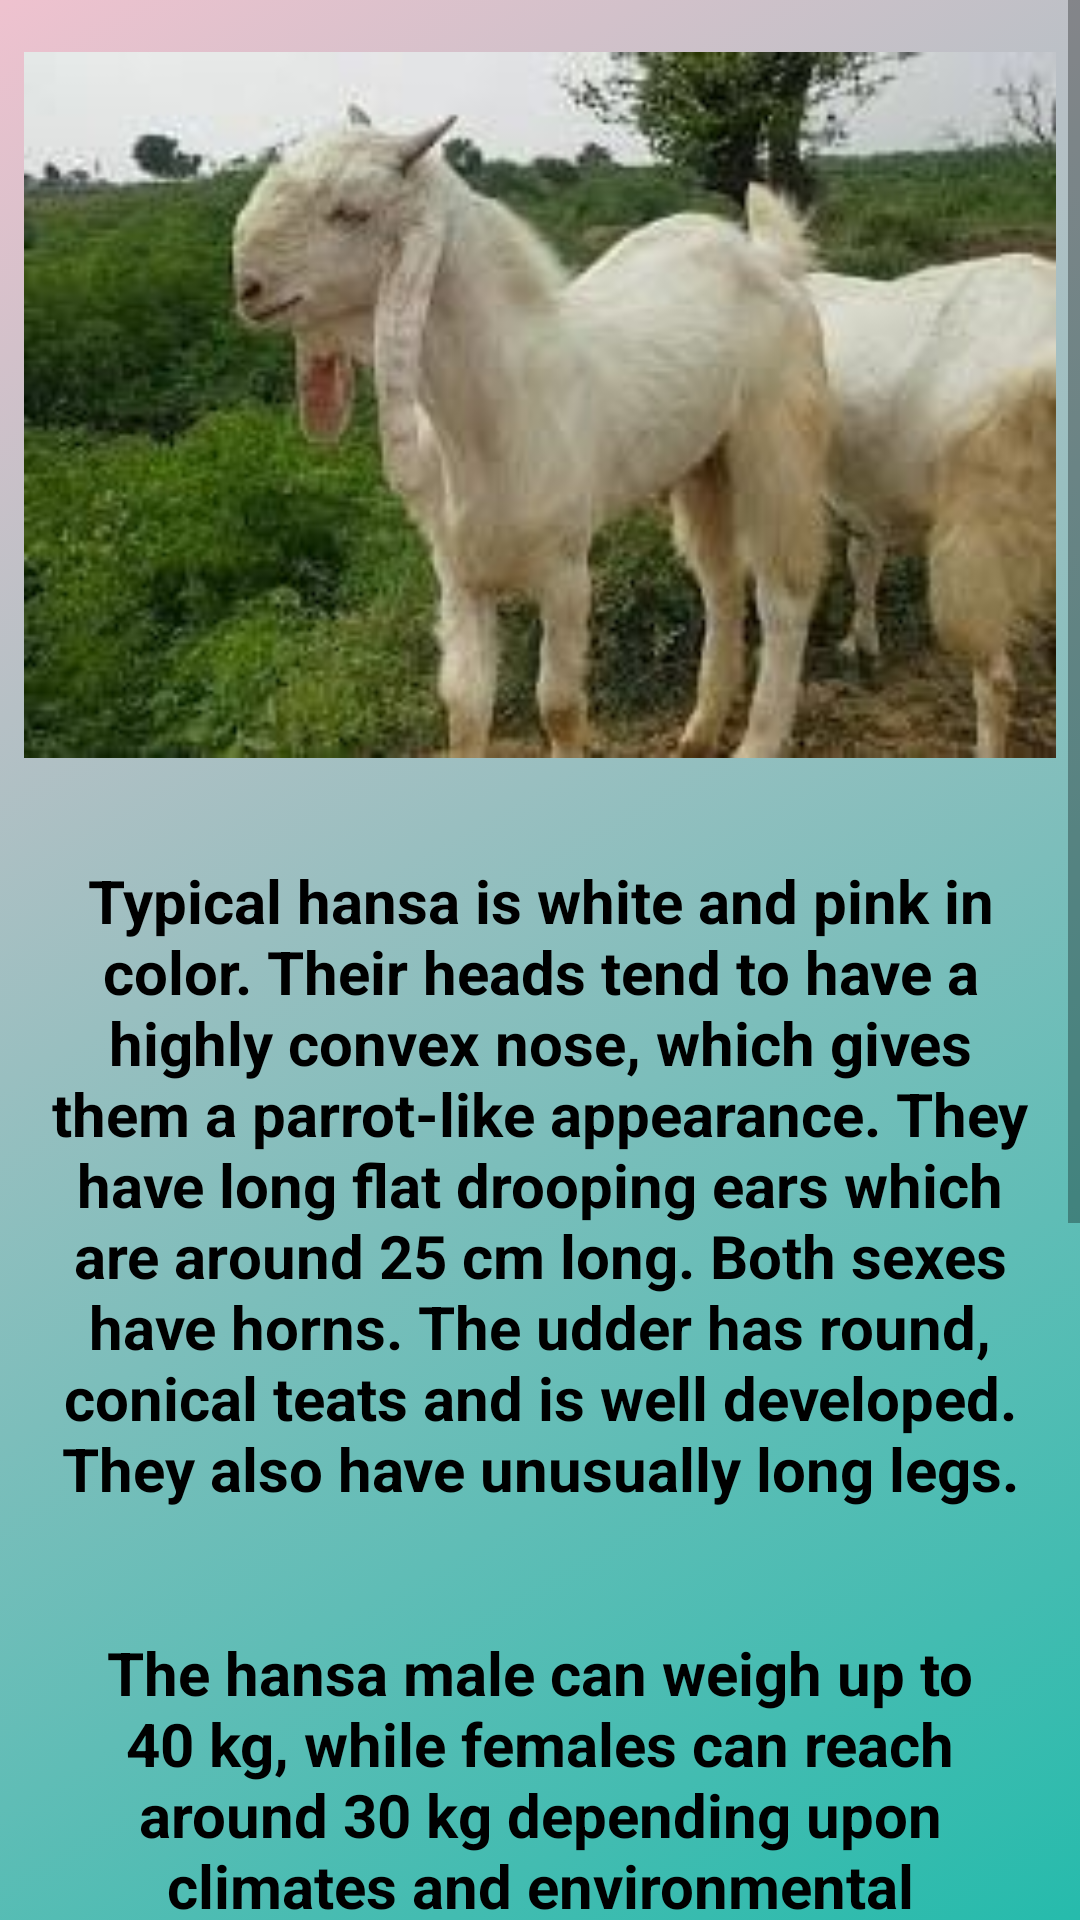

Here is an Android app screen rendered from its layout file. Give the layout XML and the strings, colors and styles it references.
<!-- AndroidManifest.xml: application theme Theme.RahateGoatFarming07 -->
<!-- res/layout/activity_goat9.xml -->
<?xml version="1.0" encoding="utf-8"?>
<ScrollView xmlns:android="http://schemas.android.com/apk/res/android"
    xmlns:app="http://schemas.android.com/apk/res-auto"
    xmlns:tools="http://schemas.android.com/tools"
    android:layout_width="match_parent"
    android:layout_height="match_parent"
    android:orientation="vertical"
    tools:context=".Goat9"
    android:background="@drawable/background_color5"
    tools:ignore="SpeakableTextPresentCheck">

    <LinearLayout
        android:layout_width="match_parent"
        android:layout_height="match_parent"
        android:orientation="vertical">

        <ImageView
            android:id="@+id/imageView"
            android:layout_width="match_parent"
            android:layout_height="250dp"
            android:layout_marginStart="8dp"
            android:layout_marginTop="10dp"
            android:layout_marginEnd="8dp"
            android:background="@drawable/input_bg"
            android:src="@drawable/goat9"
            app:layout_constraintEnd_toEndOf="parent"
            app:layout_constraintStart_toStartOf="parent"
            app:layout_constraintTop_toTopOf="parent" />

        <TextView
            android:layout_marginTop="10dp"
            android:layout_width="match_parent"
            android:layout_height="250dp"
            android:background="@drawable/input_bg"
            android:layout_marginRight="8dp"
            android:layout_marginLeft="8dp"
            android:gravity="center"
            android:text="Typical hansa is white and pink in color. Their heads tend to have a highly convex nose, which gives them a parrot-like appearance. They have long flat drooping ears which are around 25 cm long. Both sexes have horns. The udder has round, conical teats and is well developed. They also have unusually long legs."
            android:textSize="20sp"
            android:textColor="@color/black"
            android:textStyle="bold"/>

        <TextView
            android:layout_marginTop="10dp"
            android:layout_width="match_parent"
            android:layout_height="150dp"
            android:background="@drawable/input_bg"
            android:layout_marginRight="8dp"
            android:layout_marginLeft="8dp"
            android:gravity="center"
            android:text="The hansa male can weigh up to 40 kg, while females can reach around 30 kg depending upon climates and environmental condition."
            android:textSize="20sp"
            android:textColor="@color/black"
            android:textStyle="bold"/>

        <TextView
            android:layout_marginTop="10dp"
            android:layout_width="match_parent"
            android:layout_height="100dp"
            android:background="@drawable/input_bg"
            android:layout_marginRight="8dp"
            android:layout_marginLeft="8dp"
            android:gravity="center"
            android:text="The average lactation yield per day has been found to be slightly less than two kg."
            android:textSize="20sp"
            android:textColor="@color/black"
            android:textStyle="bold"/>

        <TextView
            android:layout_marginTop="10dp"
            android:layout_width="match_parent"
            android:layout_height="200dp"
            android:background="@drawable/input_bg"
            android:layout_marginRight="8dp"
            android:layout_marginLeft="8dp"
            android:gravity="center"
            android:text="During the winter they spend more than 90% of their time grazing, although this falls to around 55% in the hot Indian summer. The breed browses on bushes, tree leaves and the top of grasses rather than typical ground grazing."
            android:textSize="20sp"
            android:layout_marginBottom="5dp"
            android:textColor="@color/black"
            android:textStyle="bold"/>
    </LinearLayout>

</ScrollView>
<!-- resources referenced by this layout -->
<resources>
  <color name="black">#FF000000</color>
  <!-- drawable background_color5 (drawable) -->
  <?xml version="1.0" encoding="utf-8"?>
  <selector xmlns:android="http://schemas.android.com/apk/res/android">
      <item>
          <shape>
              <gradient
                  android:startColor="#26BBAC"
                  android:endColor="#EFC2CF"
                  android:angle="135"/>
          </shape>
      </item>
  </selector>
  <!-- drawable goat9: jpeg bitmap (drawable, 11090 bytes) -->
  <style name="Theme.RahateGoatFarming07" parent="Theme.MaterialComponents.DayNight.NoActionBar.Bridge">
          
          <item name="colorPrimary">@color/purple_500</item>
          <item name="colorPrimaryVariant">@color/purple_700</item>
          <item name="colorOnPrimary">@color/white</item>
          
          <item name="colorSecondary">@color/teal_200</item>
          <item name="colorSecondaryVariant">@color/teal_700</item>
          <item name="colorOnSecondary">@color/black</item>
          
          <item name="android:statusBarColor">?attr/colorPrimaryVariant</item>
          
      </style>
  <color name="purple_500">#FF6200EE</color>
  <color name="purple_700">#FF3700B3</color>
  <color name="white">#FFFFFFFF</color>
  <color name="teal_200">#FF03DAC5</color>
  <color name="teal_700">#FF018786</color>
</resources>
